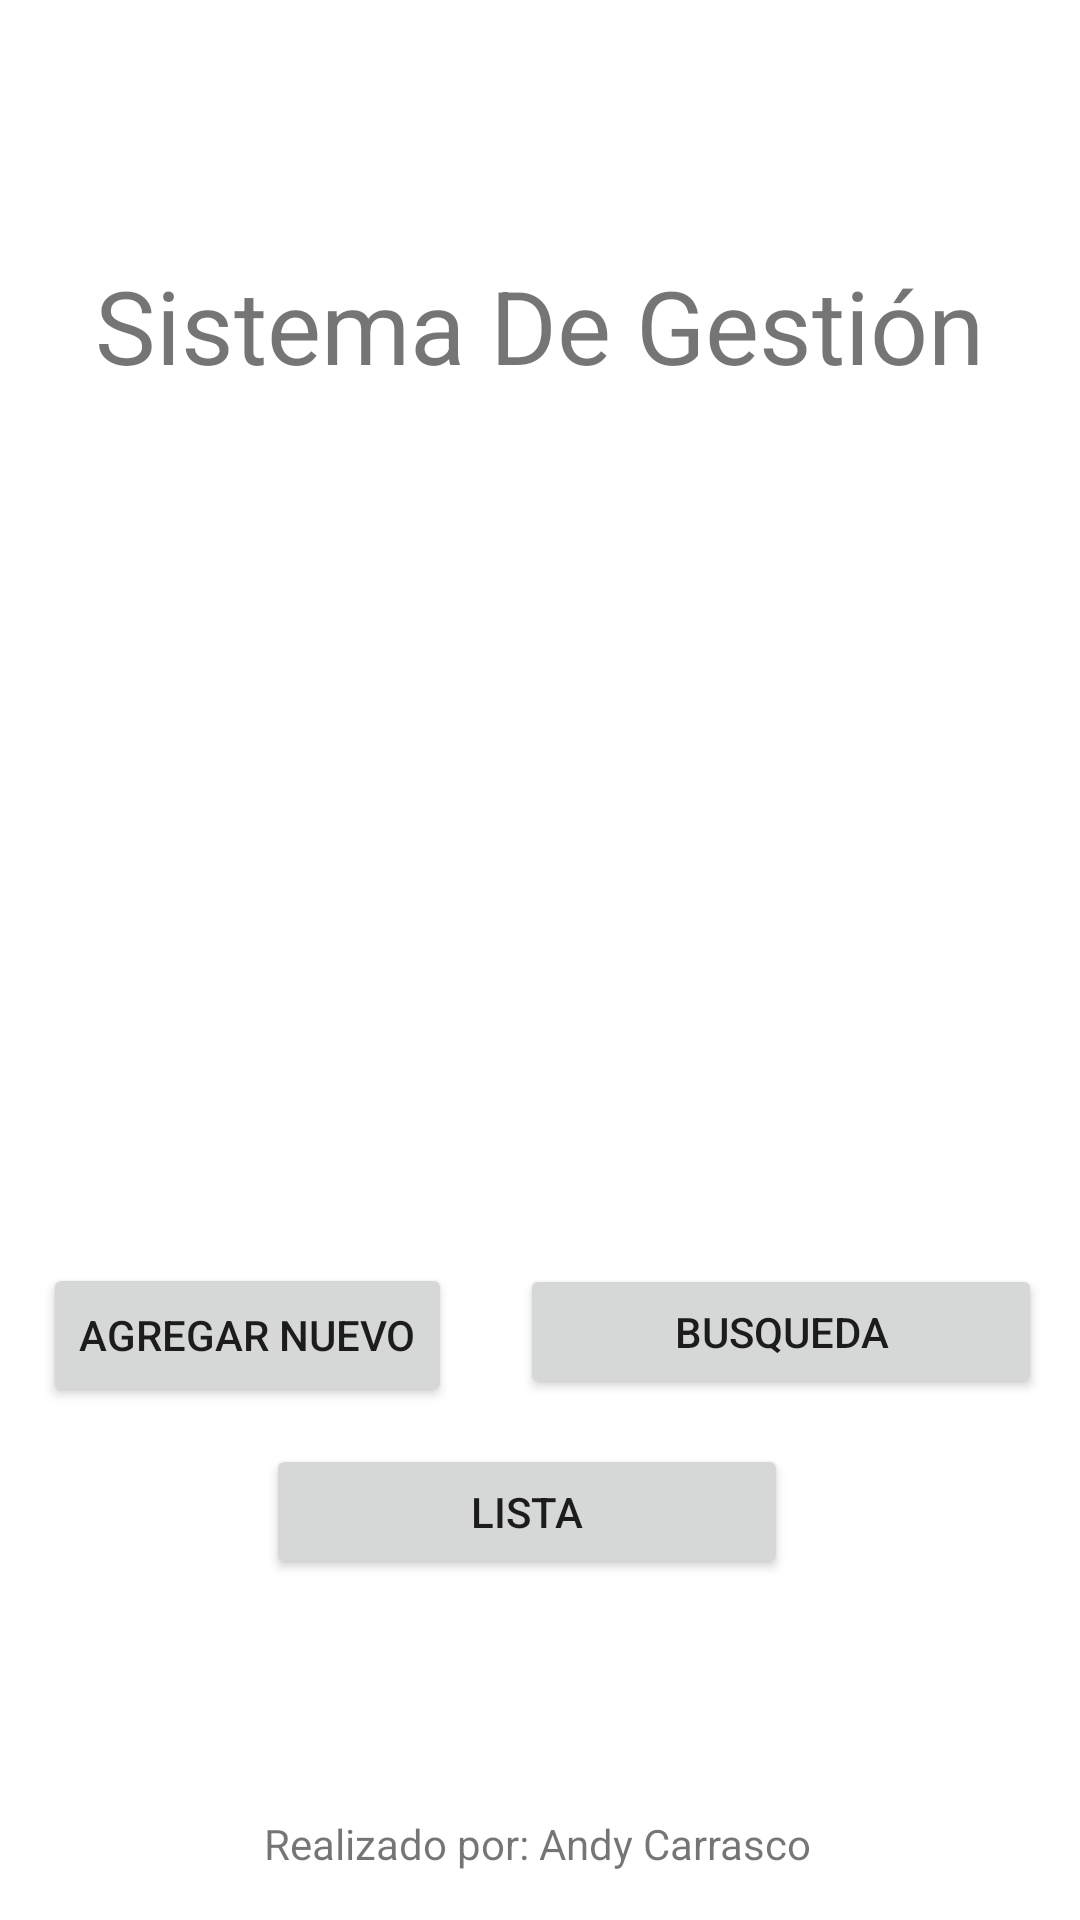

This screen was rendered from an Android layout file. Write that file and the resources it references.
<!-- AndroidManifest.xml: application theme Theme.PM01Ejercicio1_3 -->
<!-- res/layout/activity_main.xml -->
<?xml version="1.0" encoding="utf-8"?>
<androidx.constraintlayout.widget.ConstraintLayout xmlns:android="http://schemas.android.com/apk/res/android"
    xmlns:app="http://schemas.android.com/apk/res-auto"
    xmlns:tools="http://schemas.android.com/tools"
    android:layout_width="match_parent"
    android:layout_height="match_parent"
    tools:context=".MainActivity">

    <Button
        android:id="@+id/btn_agregar"
        android:layout_width="wrap_content"
        android:layout_height="wrap_content"
        android:radius="70dip"
        android:text="agregar nuevo"
        app:layout_constraintBottom_toBottomOf="parent"
        app:layout_constraintEnd_toEndOf="parent"
        app:layout_constraintHorizontal_bias="0.064"
        app:layout_constraintStart_toStartOf="parent"
        app:layout_constraintTop_toTopOf="parent"
        app:layout_constraintVertical_bias="0.711" />

    <Button
        android:id="@+id/btn_listado"
        android:layout_width="174dp"
        android:layout_height="45dp"
        android:text="busqueda"
        app:layout_constraintBottom_toBottomOf="parent"
        app:layout_constraintEnd_toEndOf="parent"
        app:layout_constraintHorizontal_bias="0.932"
        app:layout_constraintStart_toStartOf="parent"
        app:layout_constraintTop_toTopOf="parent"
        app:layout_constraintVertical_bias="0.708" />

    <Button
        android:id="@+id/Btn_list"
        android:layout_width="174dp"
        android:layout_height="45dp"
        android:text="Lista"
        app:layout_constraintBottom_toBottomOf="parent"
        app:layout_constraintEnd_toEndOf="parent"
        app:layout_constraintHorizontal_bias="0.476"
        app:layout_constraintStart_toStartOf="parent"
        app:layout_constraintTop_toTopOf="parent"
        app:layout_constraintVertical_bias="0.809" />

    <TextView
        android:id="@+id/lbl_name"
        android:layout_width="wrap_content"
        android:layout_height="wrap_content"
        android:text="Sistema De Gestión"
        android:textSize="34sp"
        android:textStyle="normal"
        app:layout_constraintBottom_toBottomOf="parent"
        app:layout_constraintEnd_toEndOf="parent"
        app:layout_constraintHorizontal_bias="0.498"
        app:layout_constraintStart_toStartOf="parent"
        app:layout_constraintTop_toTopOf="parent"
        app:layout_constraintVertical_bias="0.144" />

    <TextView
        android:id="@+id/lbl_footer"
        android:layout_width="wrap_content"
        android:layout_height="wrap_content"
        android:layout_marginBottom="16dp"
        android:text="Realizado por: Andy Carrasco"
        app:layout_constraintBottom_toBottomOf="parent"
        app:layout_constraintEnd_toEndOf="parent"
        app:layout_constraintHorizontal_bias="0.497"
        app:layout_constraintStart_toStartOf="parent" />

</androidx.constraintlayout.widget.ConstraintLayout>
<!-- resources referenced by this layout -->
<resources>
  <style name="Theme.PM01Ejercicio1_3" parent="Theme.MaterialComponents.DayNight.DarkActionBar">
          
          <item name="colorPrimary">@color/purple_500</item>
          <item name="colorPrimaryVariant">@color/purple_700</item>
          <item name="colorOnPrimary">@color/white</item>
          
          <item name="colorSecondary">@color/teal_200</item>
          <item name="colorSecondaryVariant">@color/teal_700</item>
          <item name="colorOnSecondary">@color/black</item>
          
          <item name="android:statusBarColor" tools:targetApi="l">?attr/colorPrimaryVariant</item>
          
      </style>
  <!-- not gathered from this repository: default colours our renderer supplied (Android Studio template values) -->
  <color name="purple_500">#FF6200EE</color>
  <color name="purple_700">#FF3700B3</color>
  <color name="teal_200">#FF03DAC5</color>
  <color name="teal_700">#FF018786</color>
  <color name="black">#FF000000</color>
  <color name="white">#FFFFFFFF</color>
</resources>
